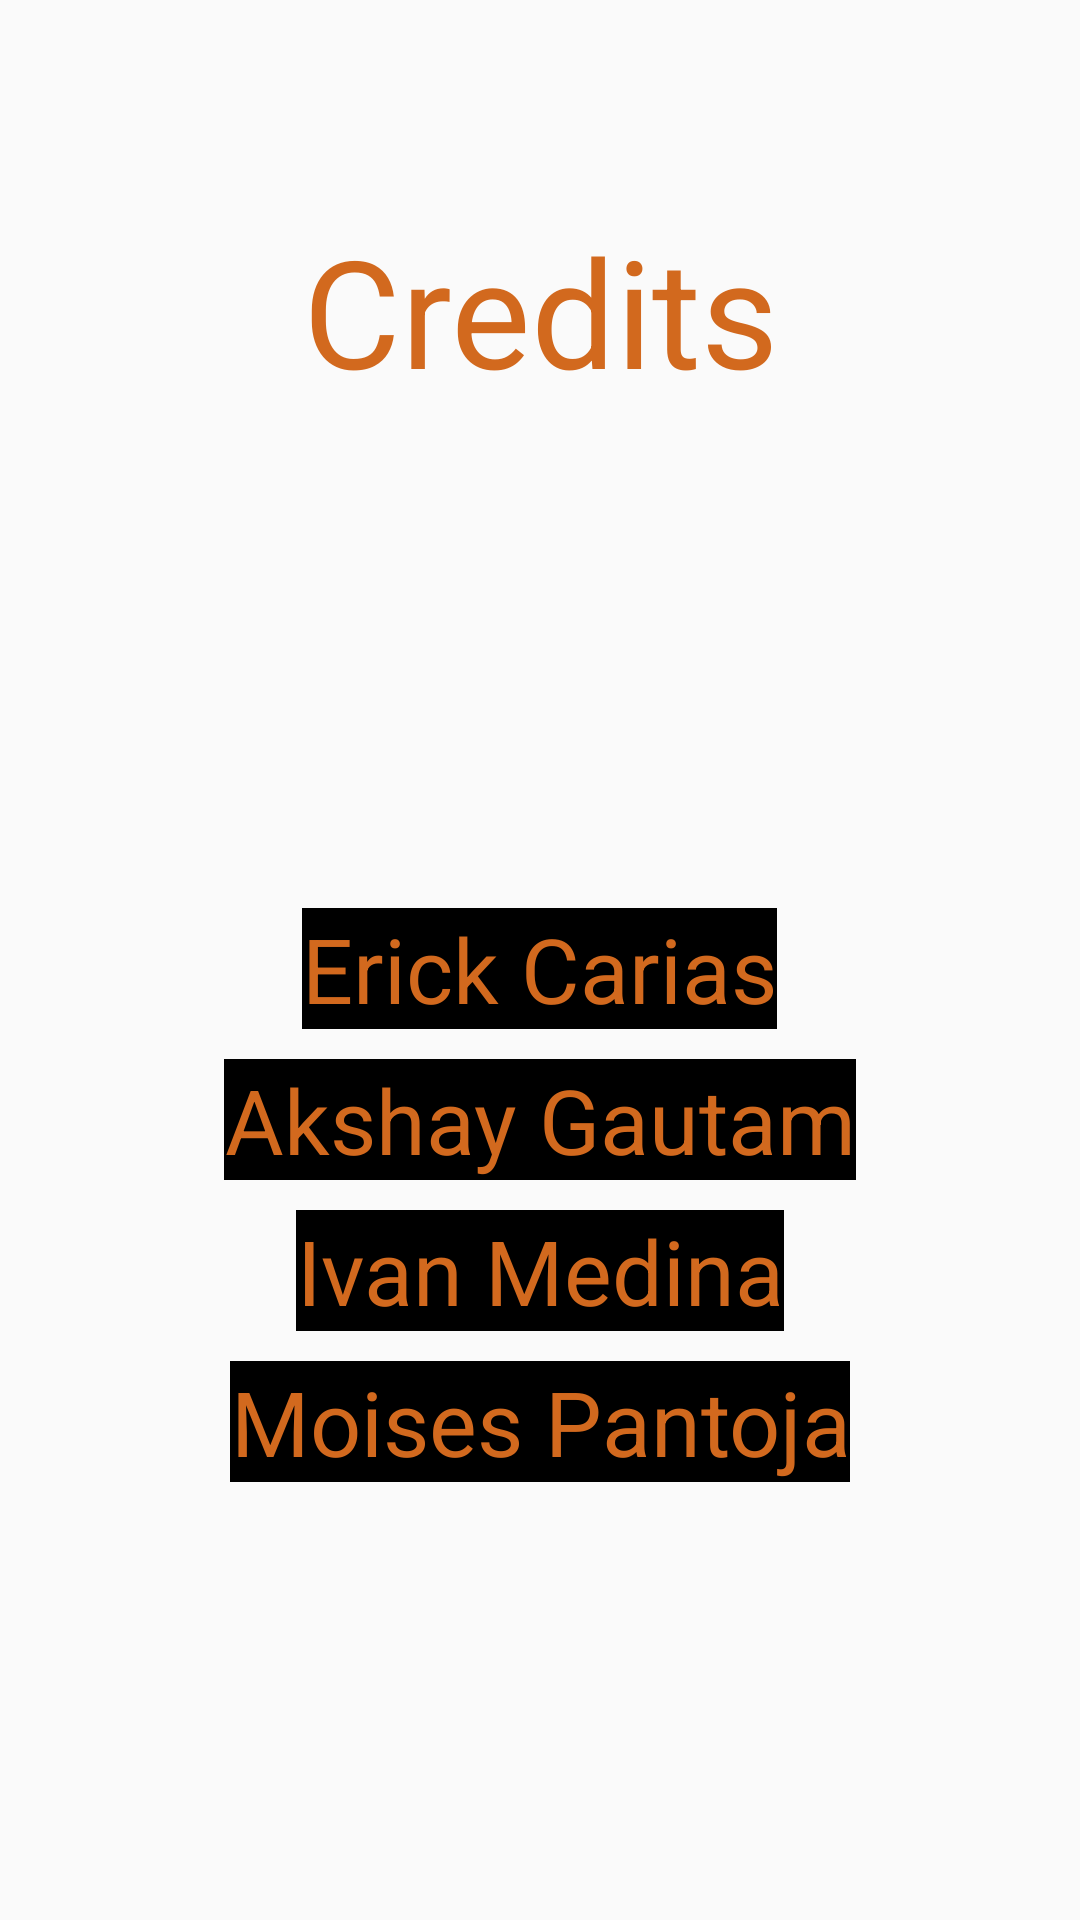

Here is an Android app screen rendered from its layout file. Give the layout XML and the strings, colors and styles it references.
<!-- AndroidManifest.xml: application theme AppTheme -->
<!-- res/layout/activity_credits.xml -->
<?xml version="1.0" encoding="utf-8"?>
<androidx.constraintlayout.widget.ConstraintLayout xmlns:android="http://schemas.android.com/apk/res/android"
    xmlns:app="http://schemas.android.com/apk/res-auto"
    xmlns:tools="http://schemas.android.com/tools"
    android:layout_width="match_parent"
    android:layout_height="match_parent"
    tools:context=".UiTools.Credits">

    <LinearLayout
        android:layout_width="match_parent"
        android:layout_height="match_parent"
        android:background="@drawable/giphy"
        android:orientation="vertical"
        android:paddingLeft="16dp"
        android:paddingRight="16dp">

        <TextView
            android:layout_width="match_parent"
            android:layout_height="wrap_content"
            android:textSize="50sp"
            android:text="@string/credits"
            android:gravity="center"
            android:textColor="#d2691e"
            android:id="@+id/CreditsHead"
            android:layout_marginTop="70dp"
            />

         <LinearLayout
            android:layout_width="match_parent"
            android:layout_height="0dp"
            android:layout_weight="2"
            android:gravity="center"
             android:orientation="vertical"
             android:paddingLeft="16dp"
            android:paddingRight="16dp">


             <TextView
                 android:layout_width="wrap_content"
                 android:layout_height="wrap_content"
                 android:gravity="center"
                 android:text="@string/erick_carias"
                 android:textColor="#d2691e"
                 android:background="#000000"
                 android:layout_marginTop="20dp"
                 android:layout_marginBottom="10dp"
                 android:textSize="30sp"
                 android:id="@+id/Erick"
                 />

             <TextView
                 android:layout_width="wrap_content"
                 android:layout_height="wrap_content"
                 android:gravity="center"
                 android:text="@string/akshay_gautam"
                 android:textColor="#d2691e"
                 android:background="#000000"
                 android:textSize="30sp"
                 android:layout_marginBottom="10dp"
                 android:id="@+id/Akshay"
                 />

             <TextView
                 android:id="@+id/Ivan"
                 android:layout_width="wrap_content"
                 android:layout_height="wrap_content"
                 android:gravity="center"
                 android:text="@string/ivan_medina"
                 android:textColor="#d2691e"
                 android:background="#000000"
                 android:textSize="30sp"
                 android:layout_marginBottom="10dp"/>


             <TextView
                 android:id="@+id/Moises"
                 android:layout_width="wrap_content"
                 android:layout_height="wrap_content"
                 android:gravity="center"
                 android:text="@string/moises_pantoja"
                 android:textColor="#d2691e"
                 android:background="#000000"
                 android:textSize="30sp"
                 />
        </LinearLayout>
    </LinearLayout>
</androidx.constraintlayout.widget.ConstraintLayout>
<!-- resources referenced by this layout -->
<resources>
  <string name="akshay_gautam">Akshay Gautam</string>
  <string name="credits">Credits</string>
  <string name="erick_carias">Erick Carias</string>
  <string name="ivan_medina">Ivan Medina</string>
  <string name="moises_pantoja">Moises Pantoja</string>
  <style name="AppTheme" parent="Theme.AppCompat.Light.DarkActionBar">
          
          <item name="colorPrimary">@color/colorPrimary</item>
          <item name="colorPrimaryDark">@color/colorPrimaryDark</item>
          <item name="colorAccent">@color/colorAccent</item>
          <item name="android:popupMenuStyle">@style/PopupMenu</item>
          <item name="android:textAppearanceLargePopupMenu">@style/myPopupMenuTextAppearanceLarge</item>
          <item name="android:textAppearanceSmallPopupMenu">@style/myPopupMenuTextAppearanceSmall</item>
      </style>
  <color name="colorPrimary">#d2691e</color>
  <color name="colorPrimaryDark">#000000</color>
  <color name="colorAccent">#d2691e</color>
  <style name="PopupMenu" parent="@android:style/Widget.PopupMenu">
          <item name="android:popupBackground">#000000</item>
          <item name="android:divider">#444444</item>
          <item name="android:dividerHeight">1px</item>
          <item name="android:background">#000000</item>
      </style>
  <style name="myPopupMenuTextAppearanceLarge" parent="@android:style/TextAppearance.DeviceDefault.Widget.PopupMenu.Large">
          <item name="android:textColor">#d2691e</item>
          <item name="android:textSize">18sp</item>
          <item name="android:background">#000000</item>
      </style>
  <style name="myPopupMenuTextAppearanceSmall" parent="@android:style/TextAppearance.DeviceDefault.Widget.PopupMenu.Small">
          <item name="android:textColor">#d2691e</item>
          <item name="android:textSize">12sp</item>
          <item name="android:background">#000000</item>
      </style>
</resources>
